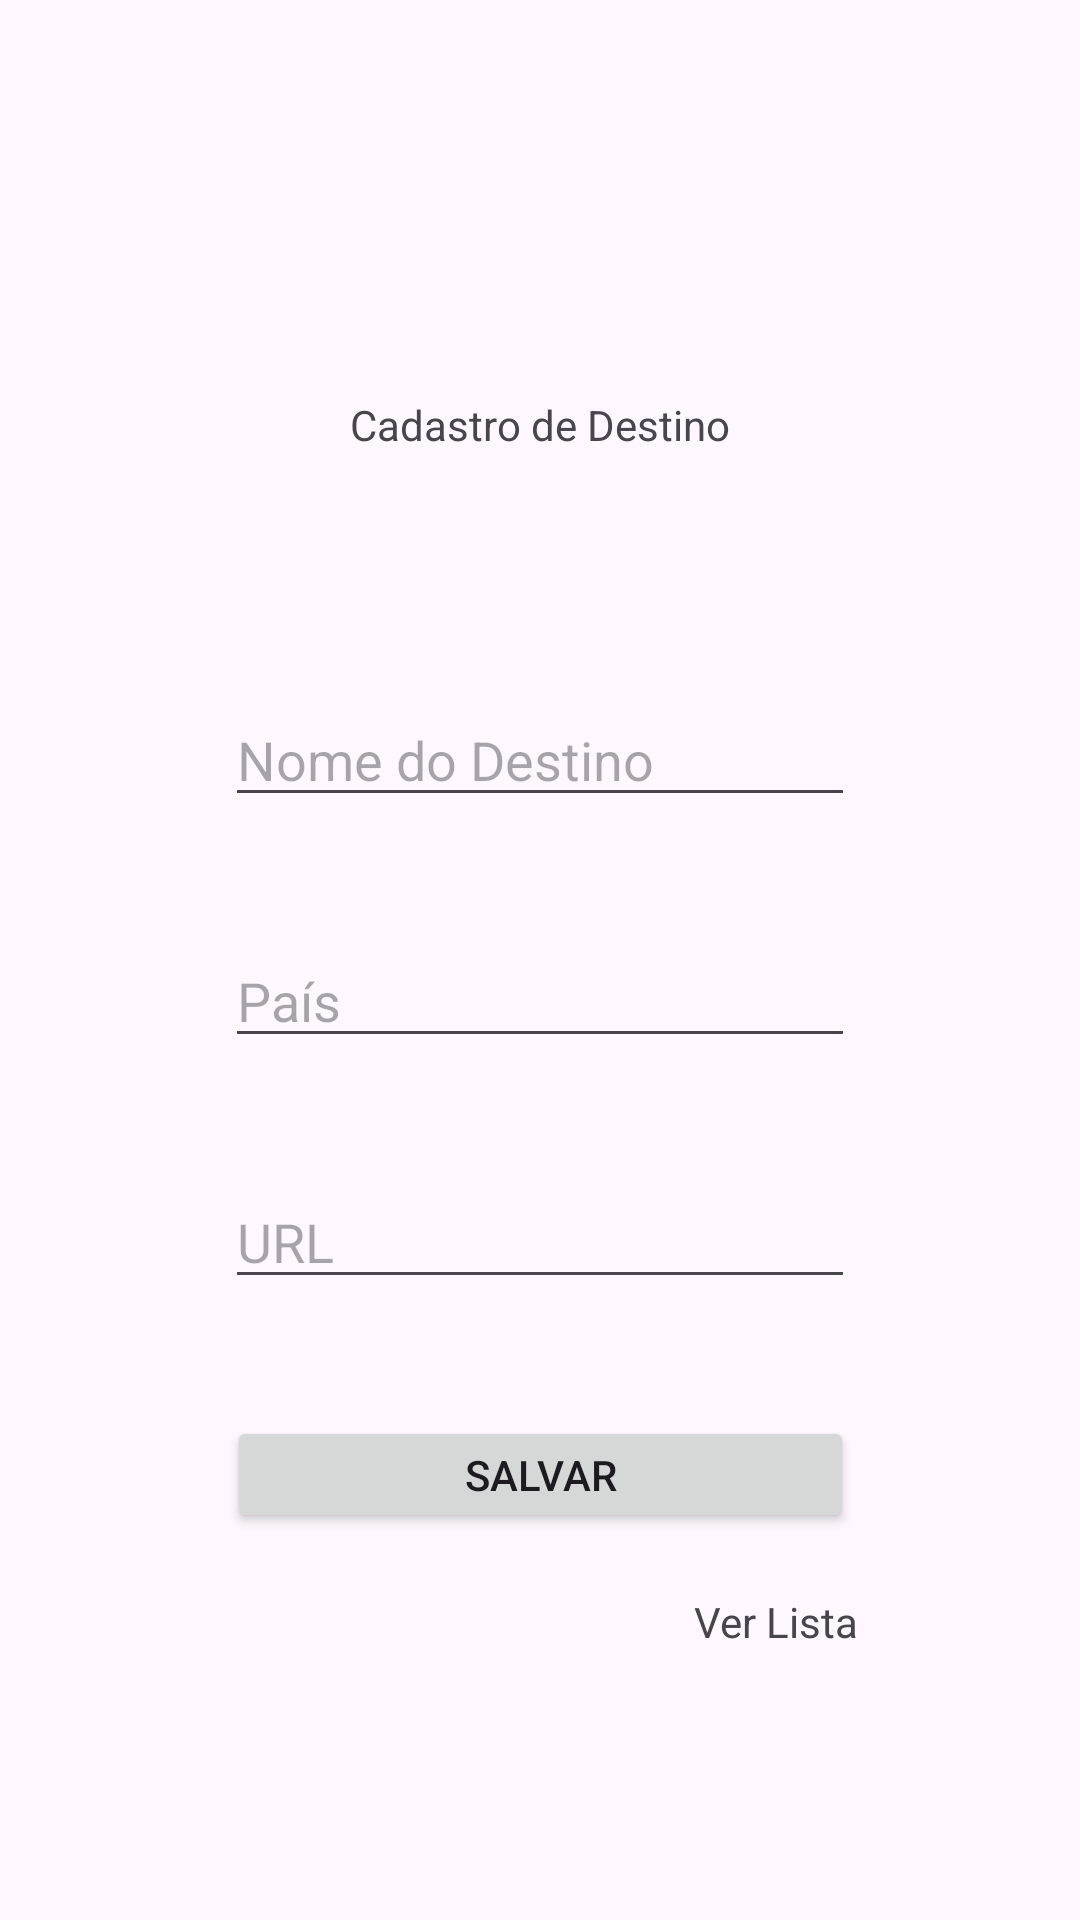

Here is an Android app screen rendered from its layout file. Give the layout XML and the strings, colors and styles it references.
<!-- AndroidManifest.xml: application theme Theme.CatalogoDestinoTuristico -->
<!-- res/layout/activity_cadastro_destino.xml -->
<?xml version="1.0" encoding="utf-8"?>
<androidx.constraintlayout.widget.ConstraintLayout xmlns:android="http://schemas.android.com/apk/res/android"
    xmlns:app="http://schemas.android.com/apk/res-auto"
    xmlns:tools="http://schemas.android.com/tools"
    android:id="@+id/main"
    android:layout_width="match_parent"
    android:layout_height="match_parent"
    tools:context=".MainActivity">

    <TextView
        android:id="@+id/txv_titulo"
        android:layout_width="wrap_content"
        android:layout_height="wrap_content"
        android:layout_marginStart="100dp"
        android:layout_marginTop="132dp"
        android:layout_marginEnd="100dp"
        android:text="Cadastro de Destino"
        app:layout_constraintEnd_toEndOf="parent"
        app:layout_constraintStart_toStartOf="parent"
        app:layout_constraintTop_toTopOf="parent" />

    <EditText
        android:id="@+id/edt_nome"
        android:layout_width="wrap_content"
        android:layout_height="wrap_content"
        android:layout_marginStart="100dp"
        android:layout_marginTop="80dp"
        android:layout_marginEnd="100dp"
        android:ems="10"
        android:hint="Nome do Destino"
        android:inputType="text"
        app:layout_constraintEnd_toEndOf="parent"
        app:layout_constraintStart_toStartOf="parent"
        app:layout_constraintTop_toBottomOf="@+id/txv_titulo" />

    <EditText
        android:id="@+id/edt_local"
        android:layout_width="wrap_content"
        android:layout_height="wrap_content"
        android:layout_marginStart="100dp"
        android:layout_marginTop="39dp"
        android:layout_marginEnd="100dp"
        android:ems="10"
        android:hint="País"
        android:inputType="text"
        app:layout_constraintEnd_toEndOf="parent"
        app:layout_constraintStart_toStartOf="parent"
        app:layout_constraintTop_toBottomOf="@+id/edt_nome" />

    <EditText
        android:id="@+id/edt_url"
        android:layout_width="wrap_content"
        android:layout_height="wrap_content"
        android:layout_marginStart="100dp"
        android:layout_marginTop="39dp"
        android:layout_marginEnd="100dp"
        android:ems="10"
        android:hint="URL"
        android:inputType="text"
        app:layout_constraintEnd_toEndOf="parent"
        app:layout_constraintStart_toStartOf="parent"
        app:layout_constraintTop_toBottomOf="@+id/edt_local" />

    <Button
        android:id="@+id/btn_salvar"
        android:layout_width="209dp"
        android:layout_height="39dp"
        android:layout_marginStart="100dp"
        android:layout_marginTop="39dp"
        android:layout_marginEnd="100dp"
        android:text="Salvar"
        app:layout_constraintEnd_toEndOf="parent"
        app:layout_constraintStart_toStartOf="parent"
        app:layout_constraintTop_toBottomOf="@+id/edt_url" />

    <TextView
        android:id="@+id/txv_ver_lista"
        android:layout_width="wrap_content"
        android:layout_height="wrap_content"
        android:layout_marginStart="195dp"
        android:layout_marginTop="20dp"
        android:layout_marginEnd="30dp"
        android:text="Ver Lista"
        app:layout_constraintEnd_toEndOf="parent"
        app:layout_constraintHorizontal_bias="0.453"
        app:layout_constraintStart_toStartOf="parent"
        app:layout_constraintTop_toBottomOf="@id/btn_salvar" />
</androidx.constraintlayout.widget.ConstraintLayout>
<!-- resources referenced by this layout -->
<resources>
  <style name="Theme.CatalogoDestinoTuristico" parent="Base.Theme.CatalogoDestinoTuristico" />
  <style name="Base.Theme.CatalogoDestinoTuristico" parent="Theme.Material3.DayNight.NoActionBar">
          
          
      </style>
</resources>
